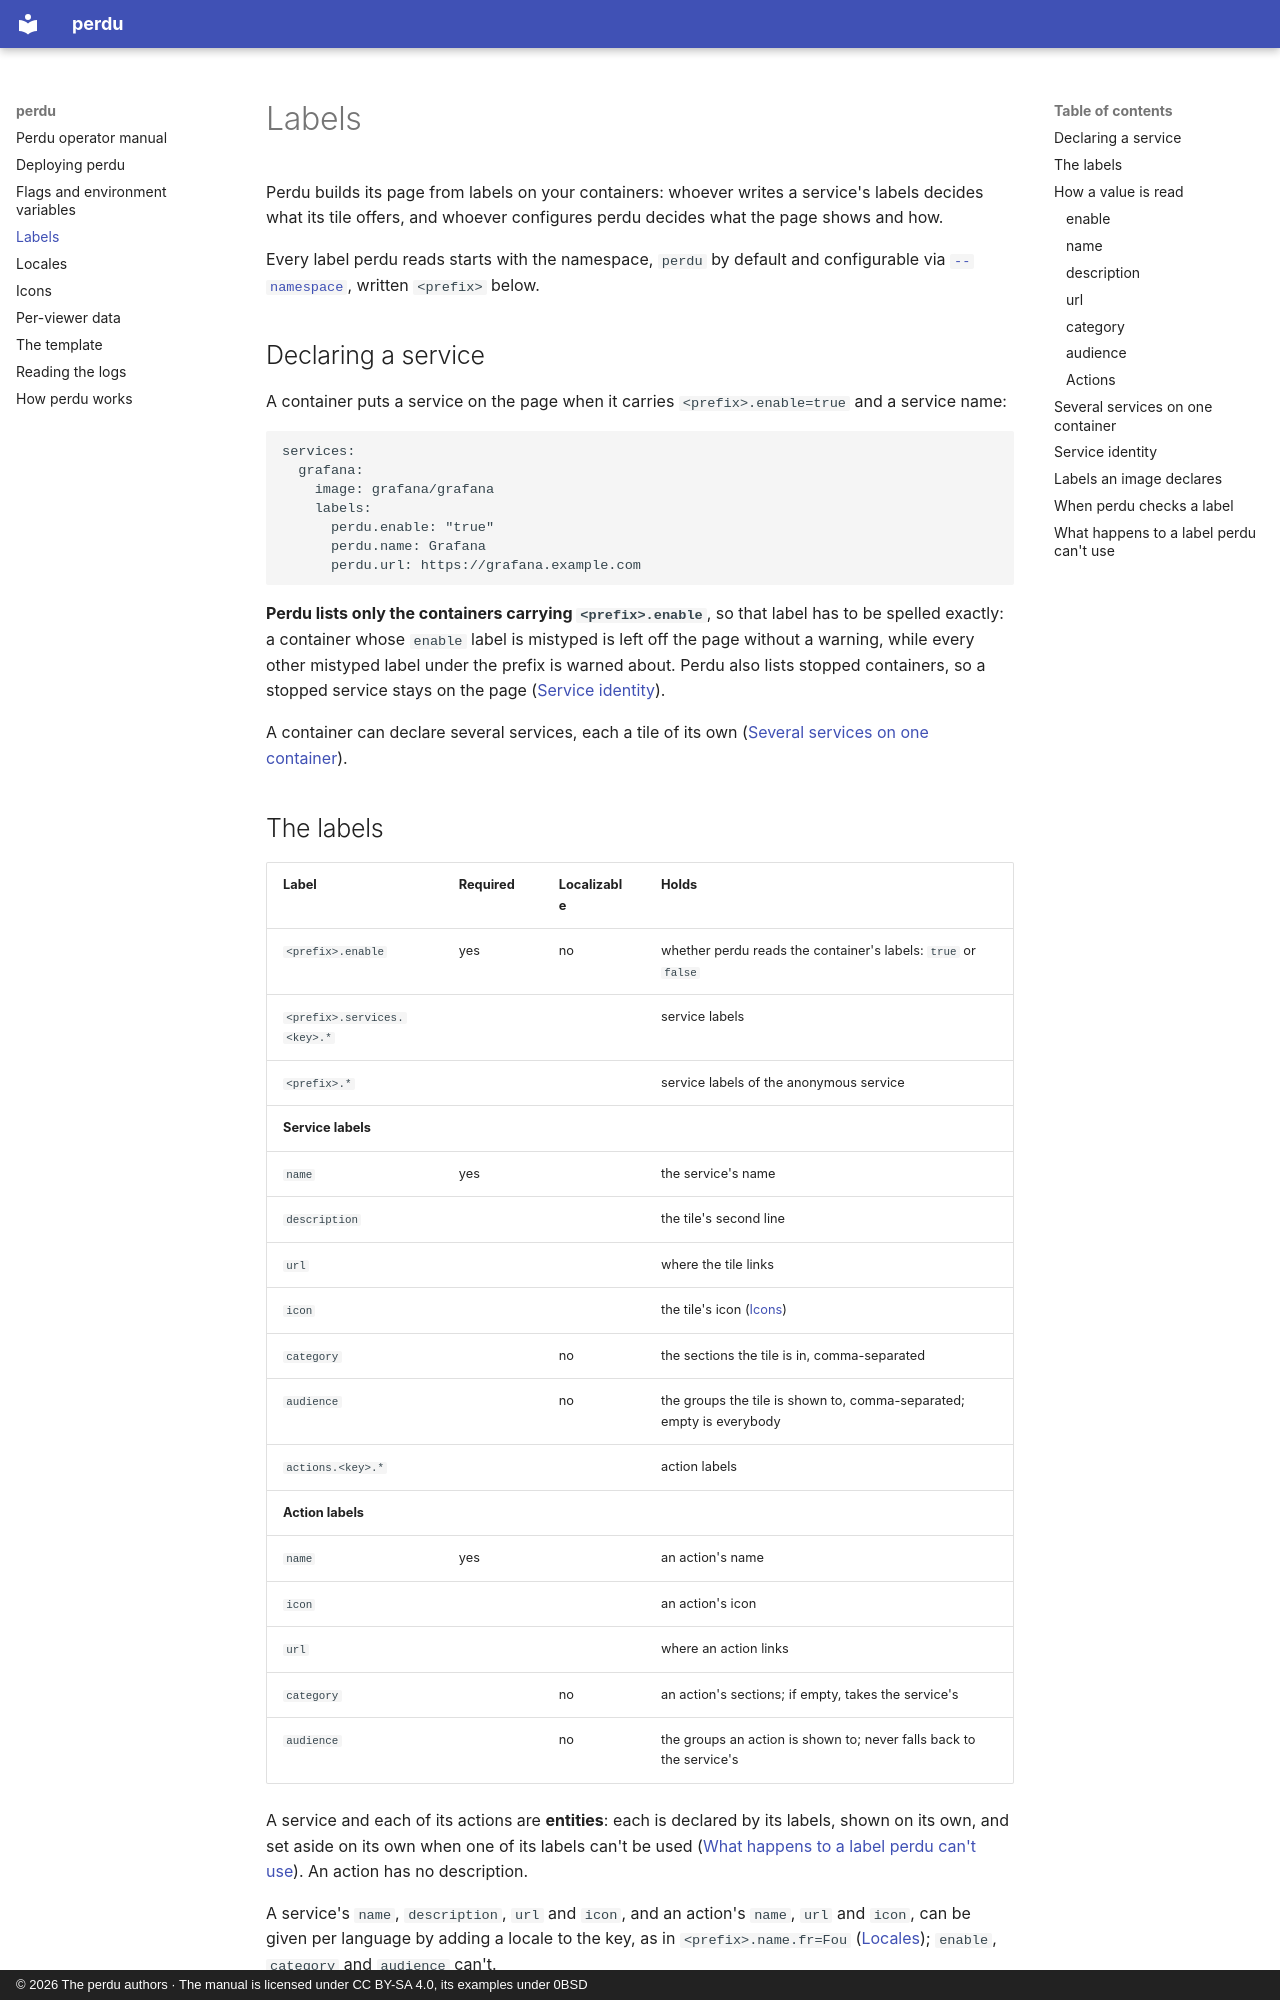

repository: crazygolem/perdu · page: labels/index.html · generator: mkdocs · copyright: © 2026 The perdu authors · The manual is licensed under CC BY-SA 4.0, its examples under 0BSD

# Labels

Perdu builds its page from labels on your containers: whoever writes a service's labels decides what its tile offers, and whoever configures perdu decides what the page shows and how.

Every label perdu reads starts with the namespace, `perdu` by default and configurable via [`--namespace`](flags.md#--namespace), written `<prefix>` below.

## Declaring a service

A container puts a service on the page when it carries `<prefix>.enable=true` and a service name:

```yaml
services:
  grafana:
    image: grafana/grafana
    labels:
      perdu.enable: "true"
      perdu.name: Grafana
      perdu.url: https://grafana.example.com
```

**Perdu lists only the containers carrying `<prefix>.enable`**, so that label has to be spelled exactly: a container whose `enable` label is mistyped is left off the page without a warning, while every other mistyped label under the prefix is warned about.
Perdu also lists stopped containers, so a stopped service stays on the page ([Service identity](#service-identity)).

A container can declare several services, each a tile of its own ([Several services on one container](#several-services-on-one-container)).

## The labels

| Label                       | Required | Localizable | Holds                                                                |
| --------------------------- | -------- | ----------- | -------------------------------------------------------------------- |
| `<prefix>.enable`           | yes      | no          | whether perdu reads the container's labels: `true` or `false`        |
| `<prefix>.services.<key>.*` |          |             | service labels                                                       |
| `<prefix>.*`                |          |             | service labels of the anonymous service                              |
| **Service labels**          |          |             |                                                                      |
| `name`                      | yes      |             | the service's name                                                   |
| `description`               |          |             | the tile's second line                                               |
| `url`                       |          |             | where the tile links                                                 |
| `icon`                      |          |             | the tile's icon ([Icons](icons.md))                                  |
| `category`                  |          | no          | the sections the tile is in, comma-separated                         |
| `audience`                  |          | no          | the groups the tile is shown to, comma-separated; empty is everybody |
| `actions.<key>.*`           |          |             | action labels                                                        |
| **Action labels**           |          |             |                                                                      |
| `name`                      | yes      |             | an action's name                                                     |
| `icon`                      |          |             | an action's icon                                                     |
| `url`                       |          |             | where an action links                                                |
| `category`                  |          | no          | an action's sections; if empty, takes the service's                  |
| `audience`                  |          | no          | the groups an action is shown to; never falls back to the service's  |

A service and each of its actions are **entities**: each is declared by its labels, shown on its own, and set aside on its own when one of its labels can't be used ([What happens to a label perdu can't use](#what-happens-to-a-label-perdu-cant-use)).
An action has no description.

A service's `name`, `description`, `url` and `icon`, and an action's `name`, `url` and `icon`, can be given per language by adding a locale to the key, as in `<prefix>.name.fr=Fou` ([Locales](locales.md#translating-labels)); `enable`, `category` and `audience` can't.

A container can declare several independent services, each with its own actions and its own tile, by keying the labels that belong to one service under one key: `<prefix>.services.<key>` ([Several services on one container](#several-services-on-one-container)).
Service labels can appear outside the `services` block and define the anonymous service.

A `<key>` must match `[a-zA-Z0-9_-]+`, for both service and action keys: a label whose key holds anything else (including an empty one) is ignored with a `WARN` and declares nothing.
